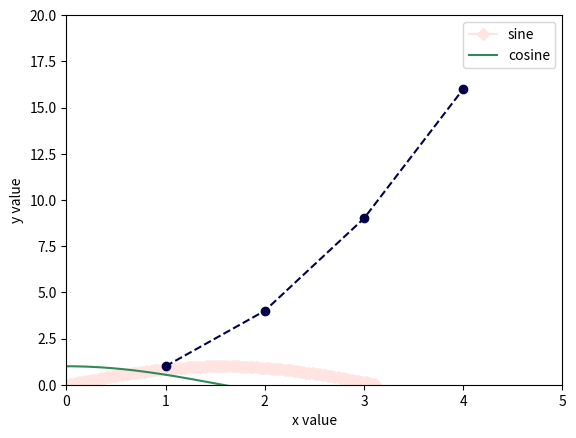
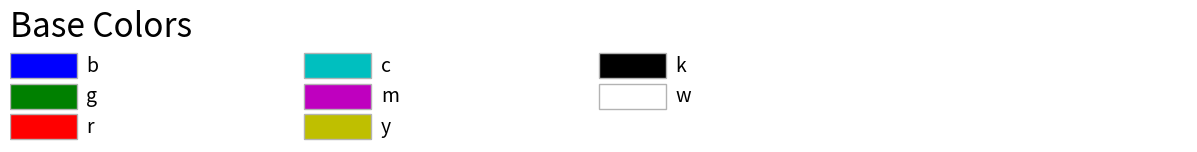
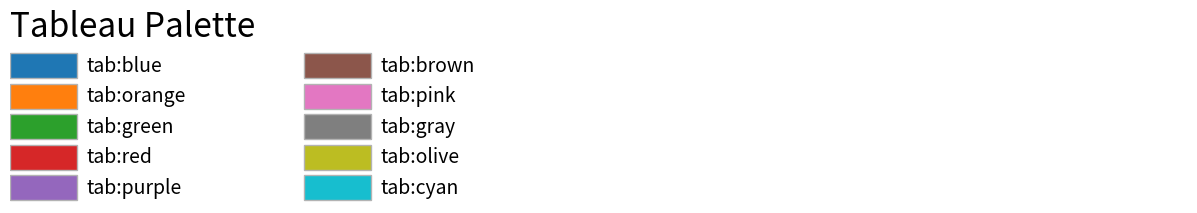
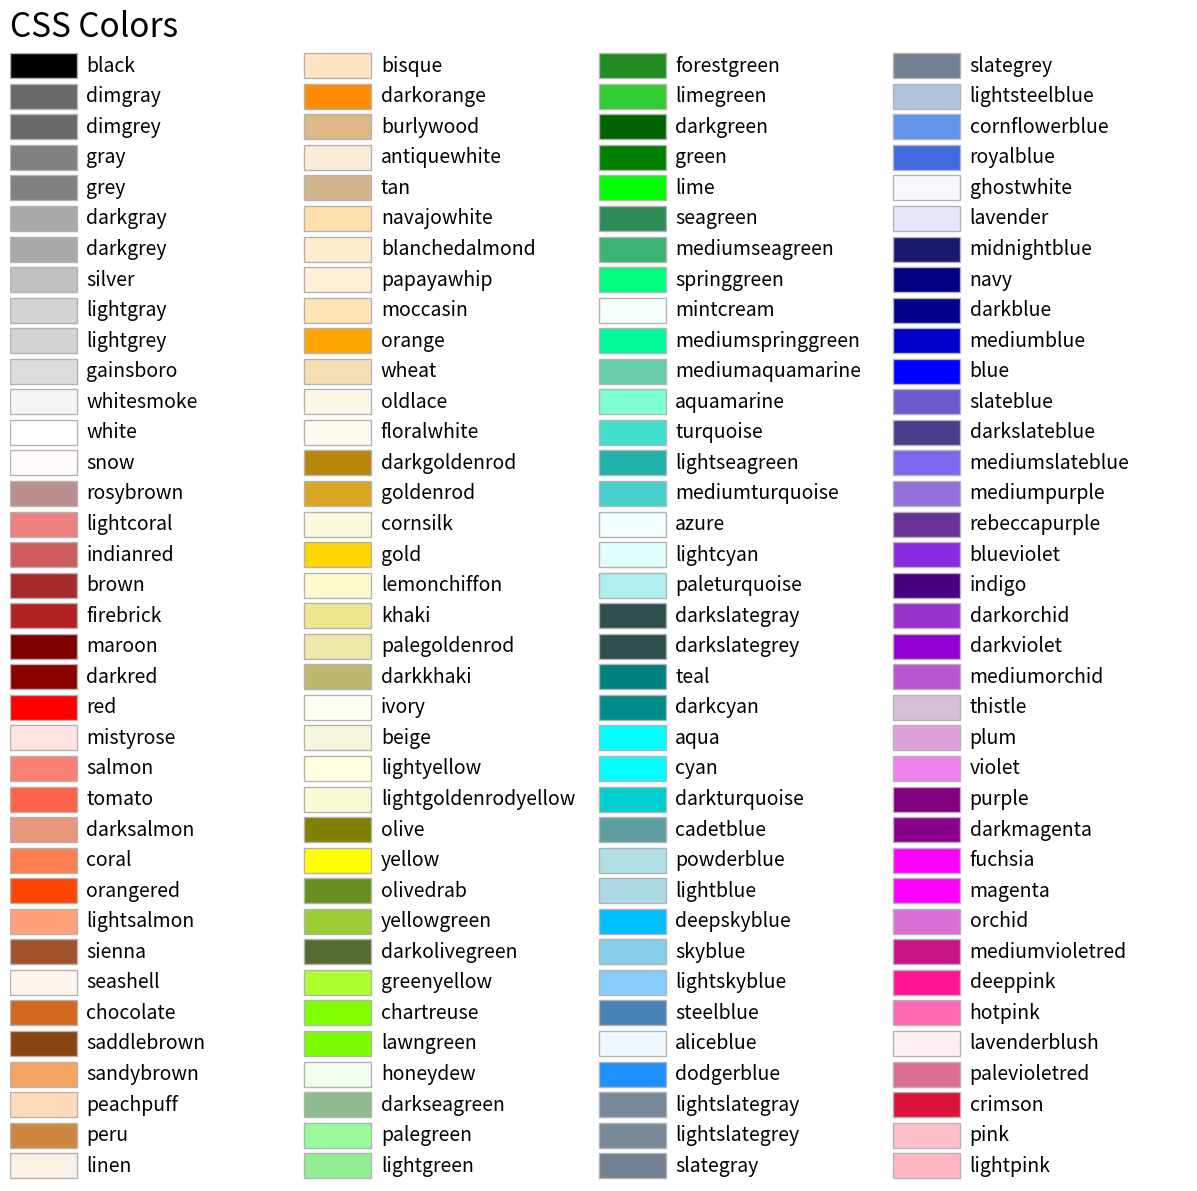
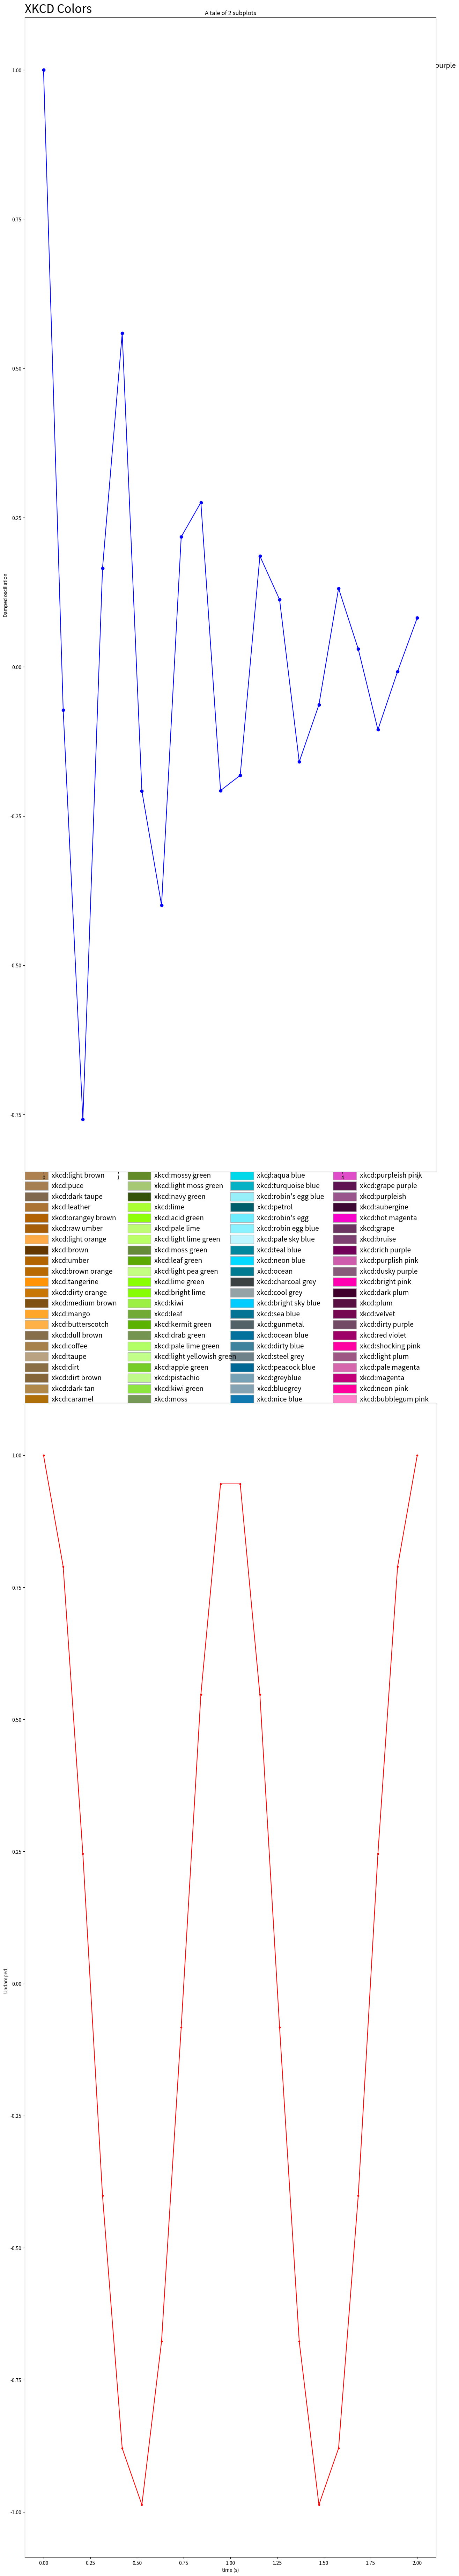
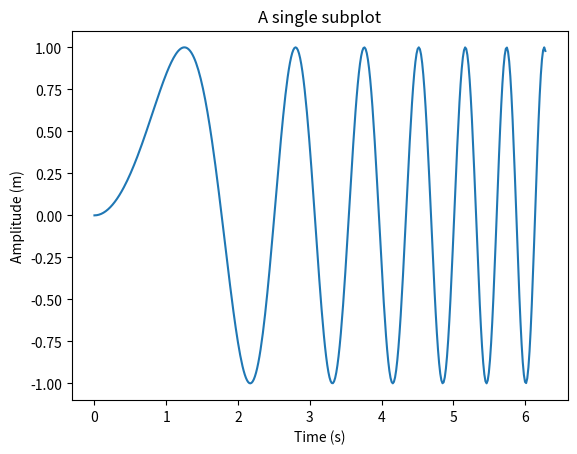
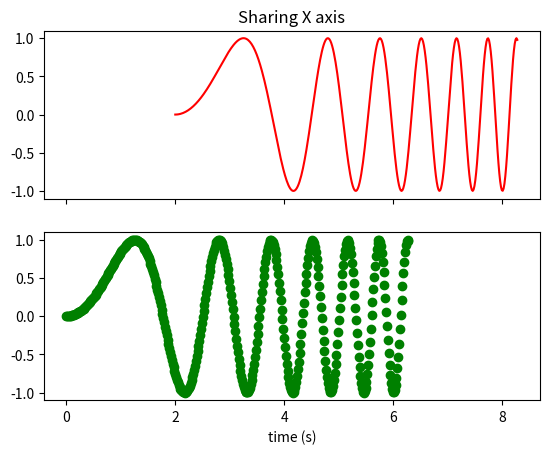
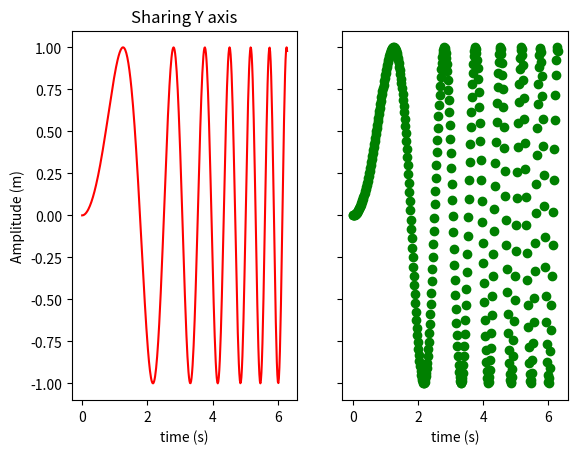
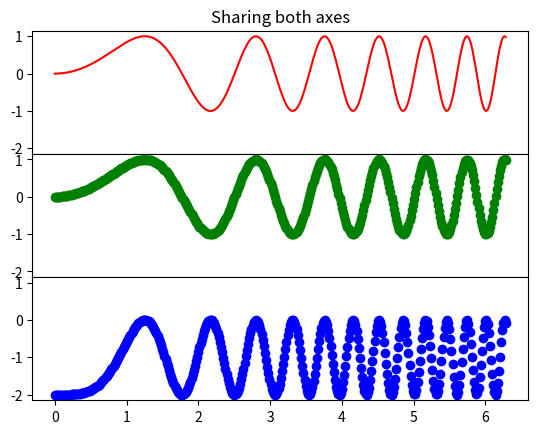
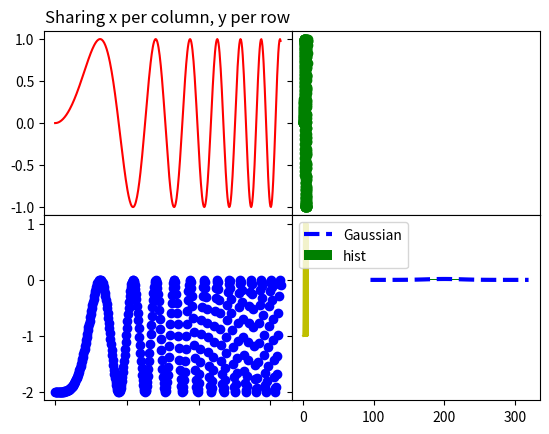
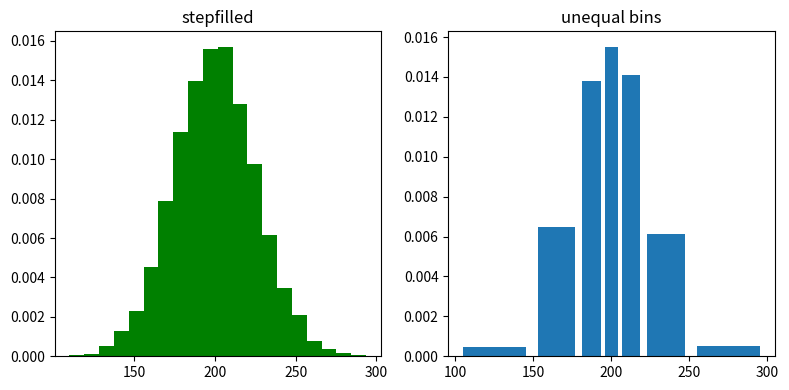
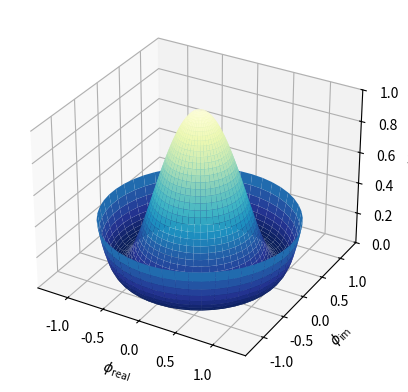

These charts were generated, in order, by the following Python code:
from pylab import * # import all functions from numpy and matplotlib. Beware ! Overloads functions like sqrt, sin

# make plots inline (so that the plots appear). This is the default for datahub, but useful to keep for compatibility
%matplotlib inline

x = arange(-pi, pi, pi/100)   # create an array of x values
plot(x, sin(x), color = 'mistyrose', marker='D', label='sine' )   # plot sin(x) 
plot(x, cos(x), 'seagreen', label='cosine' ) # plot cos(x) in a green
xlabel('x value' )
ylabel('y value' )
xlim(-pi, pi)
#ylim(-10, 10)
legend(loc='best')
show()

plot([1,2,3,4], [1,4,9,16], marker='o', color='xkcd:night blue', linestyle='--',)
axis([0, 5, 0, 20])
xlabel('x value' )
ylabel('y value' )
show()
%matplotlib inline

#Taken from: https://matplotlib.org/stable/gallery/color/named_colors.html

from matplotlib.patches import Rectangle
import matplotlib.pyplot as plt
import matplotlib.colors as mcolors


def plot_colortable(colors, title, sort_colors=True, emptycols=0):

    cell_width = 212
    cell_height = 22
    swatch_width = 48
    margin = 12
    topmargin = 40

    # Sort colors by hue, saturation, value and name.
    if sort_colors is True:
        by_hsv = sorted((tuple(mcolors.rgb_to_hsv(mcolors.to_rgb(color))),
                         name)
                        for name, color in colors.items())
        names = [name for hsv, name in by_hsv]
    else:
        names = list(colors)

    n = len(names)
    ncols = 4 - emptycols
    nrows = n // ncols + int(n % ncols > 0)

    width = cell_width * 4 + 2 * margin
    height = cell_height * nrows + margin + topmargin
    dpi = 72

    fig, ax = plt.subplots(figsize=(width / dpi, height / dpi), dpi=dpi)
    fig.subplots_adjust(margin/width, margin/height,
                        (width-margin)/width, (height-topmargin)/height)
    ax.set_xlim(0, cell_width * 4)
    ax.set_ylim(cell_height * (nrows-0.5), -cell_height/2.)
    ax.yaxis.set_visible(False)
    ax.xaxis.set_visible(False)
    ax.set_axis_off()
    ax.set_title(title, fontsize=24, loc="left", pad=10)

    for i, name in enumerate(names):
        row = i % nrows
        col = i // nrows
        y = row * cell_height

        swatch_start_x = cell_width * col
        text_pos_x = cell_width * col + swatch_width + 7

        ax.text(text_pos_x, y, name, fontsize=14,
                horizontalalignment='left',
                verticalalignment='center')

        ax.add_patch(
            Rectangle(xy=(swatch_start_x, y-9), width=swatch_width,
                      height=18, facecolor=colors[name], edgecolor='0.7')
        )

    return fig

plot_colortable(mcolors.BASE_COLORS, "Base Colors",
                sort_colors=False, emptycols=1)
plot_colortable(mcolors.TABLEAU_COLORS, "Tableau Palette",
                sort_colors=False, emptycols=2)

plot_colortable(mcolors.CSS4_COLORS, "CSS Colors")

# Optionally plot the XKCD colors (Caution: will produce large figure)
xkcd_fig = plot_colortable(mcolors.XKCD_COLORS, "XKCD Colors")
xkcd_fig.savefig("XKCD_Colors.png")

plt.show()



import numpy as np                 # notice import with named namespace: better practice 
import matplotlib.pyplot as plt    # notice import with named namespace: better practice 

x1 = np.linspace(0.0, 5.0, 20) #what happens if I don't specify the number of points
x2 = np.linspace(0.0, 2.0, 20)

y1 = np.cos(2 * np.pi * x1) * np.exp(-x1/2)
y2 = np.cos(2 * np.pi * x2)

plt.subplot(2, 1, 1) # subplot(nrows, ncols, index, **kwargs)
plt.plot(x1, y1, color='blue', marker='o')
plt.title('A tale of 2 subplots')
plt.ylabel('Damped oscillation')

plt.subplot(2, 1, 2)
plt.plot(x2, y2, 'r.-')
plt.xlabel('time (s)')
plt.ylabel('Undamped')

plt.show()

import matplotlib.pyplot as plt 
import numpy as np

# Simple data to display in various forms
x = np.linspace(0, 2 * np.pi, 400)
y = np.sin(x ** 2)

# Just a figure and one subplot
f, ax = plt.subplots() #f is the figure; ax is the axis
ax.plot(x, y)
ax.set_title('A single subplot')
ax.set_xlabel('Time (s)')
ax.set_ylabel('Amplitude (m)')
plt.show()


f, axarr = plt.subplots(2, sharex=True)
axarr[0].plot(x+2, y,'r')
axarr[0].set_title('Sharing X axis')
axarr[1].scatter(x, y, color='g')
axarr[1].set_xlabel('time (s)')

f, (ax1, ax2) = plt.subplots(1, 2, sharey=True)
ax1.plot(x, y, 'r')
ax1.set_title('Sharing Y axis')
ax1.set_ylabel('Amplitude (m)')
ax1.set_xlabel('time (s)')
ax2.scatter(x, y, color='g')
ax2.set_xlabel('time (s)')

f, (ax1, ax2, ax3) = plt.subplots(3,sharex=True,sharey=True)
ax1.plot(x, y, 'r')
ax1.set_title('Sharing both axes')
ax2.scatter(x, y, color='g')
ax3.scatter(x, 2 * y ** 2 - 2, color='b')
# Fine-tune figure; make subplots close to each other and hide x ticks for
# all but bottom plot.
f.subplots_adjust(hspace=0)
foo = plt.setp([a.get_xticklabels() for a in f.axes[:-1]], visible=False)


f, ((ax1, ax2), (ax3, ax4)) = plt.subplots(2, 2, sharex='col', sharey='row')
ax1.plot(x, y, 'r')
ax1.set_title('Sharing x per column, y per row')
ax2.scatter(x, y, color='g')
ax3.scatter(x, 2 * y ** 2 - 2, color='b')
ax4.plot(x, 2 * y ** 2 - 1, 'y')
f.subplots_adjust(hspace=0)
f.subplots_adjust(wspace=0)
foo = plt.setp([a.get_xticklabels() for a in f.axes[:-1]], visible=False)

from pylab import *
from scipy.stats import norm # a new libary -- more advanced scientific programming

mu = 200
sigma = 25
x = mu + sigma*randn(100000)

val, bins, patches = hist(x, 100, density=True, color='g', label='histogram')

#print(bins)
lines = plot(bins, norm.pdf(bins, mu, sigma), 'b--',  linewidth=3, label='Gaussian')
legend([lines[0], patches[0]], ['Gaussian', 'hist'], loc = 'upper left')

import numpy as np
import matplotlib.pyplot as plt

# construct a histogram based on a Gaussian with mu=200 and sigma=25
mu = 200
sigma = 25
x = mu + sigma*np.random.randn(10000)

fig, (ax0, ax1) = plt.subplots(ncols=2, figsize=(8, 4)) # first the width, then the height

val, bins, patches = ax0.hist(x, 20, density=1, histtype='stepfilled', facecolor='g') #stepfilled is the default
ax0.set_title('stepfilled')
print(bins)

# Create a histogram by providing the bin edges (unequally spaced).
bins = [100, 150, 180, 195, 205, 220, 250, 300]
ax1.hist(x, bins, density=1, histtype='bar', rwidth=0.8)
ax1.set_title('unequal bins')

plt.tight_layout()
plt.show()

# By Armin Moser

from mpl_toolkits.mplot3d import Axes3D
import matplotlib
import numpy as np
from matplotlib import cm
from matplotlib import pyplot as plt
step = 0.04
maxval = 1.0
fig = plt.figure()
ax = fig.add_subplot(111, projection='3d')

# create supporting points in polar coordinates
r = np.linspace(0,1.25,50)
p = np.linspace(0,2*np.pi,50)
R,P = np.meshgrid(r,p)
# transform them to cartesian system
X,Y = R*np.cos(P),R*np.sin(P)

Z = ((R**2 - 1)**2)
ax.plot_surface(X, Y, Z, rstride=1, cstride=1, cmap=cm.YlGnBu_r)
ax.set_zlim3d(0, 1)
ax.set_xlabel(r'$\phi_\mathrm{real}$')
ax.set_ylabel(r'$\phi_\mathrm{im}$')
ax.set_zlabel(r'$V(\phi)$')
plt.show()

